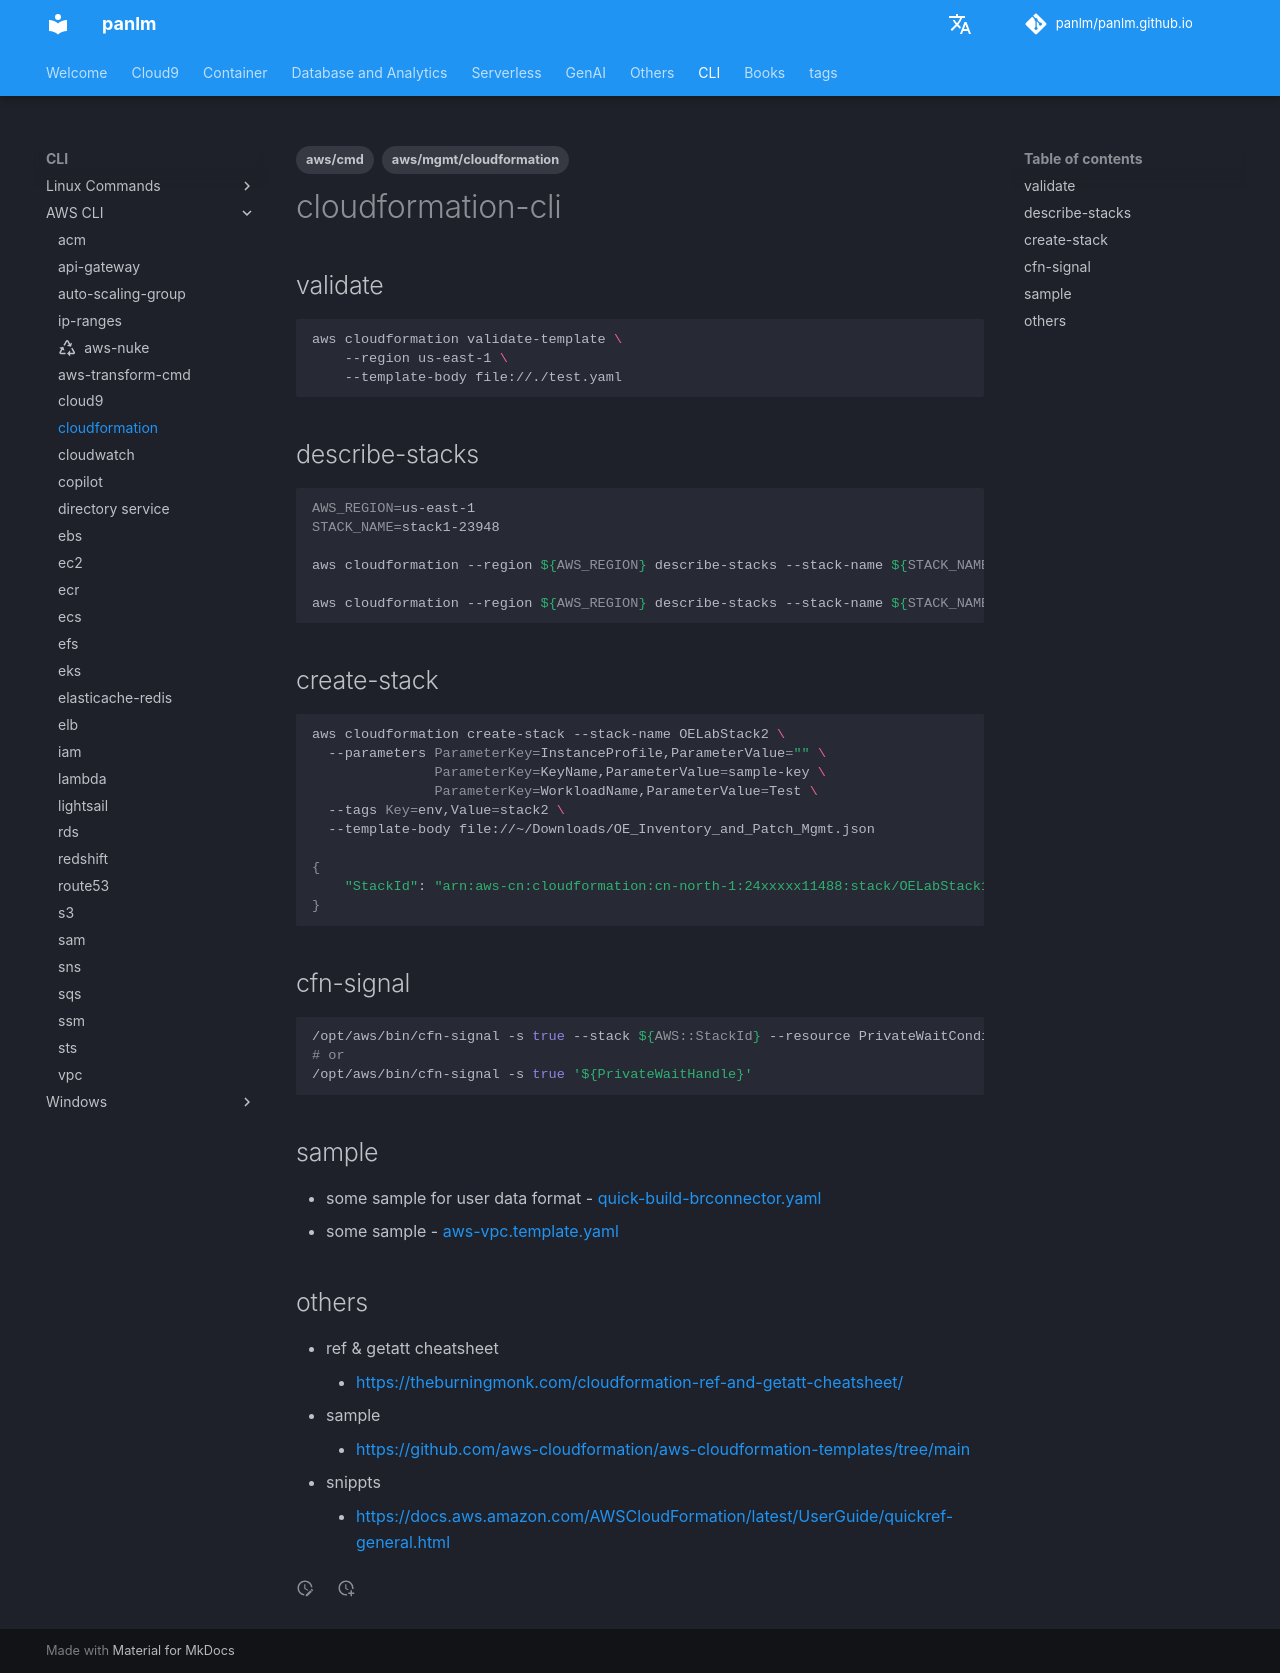

repository: panlm/panlm.github.io · page: CLI/awscli/cloudformation-cmd/index.html · generator: mkdocs

---
title: cloudformation
description: 常用命令
created: 2021-07-01 04:49:13.611000+00:00
last_modified: 2024-02-05
tags:
- aws/mgmt/cloudformation
- aws/cmd
permalink: git-mkdocs/cli/awscli/cloudformation-cmd
---

# cloudformation-cli

## validate
```sh
aws cloudformation validate-template \
    --region us-east-1 \
    --template-body file://./test.yaml

```

## describe-stacks
```sh
AWS_REGION=us-east-1
STACK_NAME=stack1-23948

aws cloudformation --region ${AWS_REGION} describe-stacks --stack-name ${STACK_NAME} --query 'Stacks[0].Outputs[?OutputKey==`VPCID`].OutputValue' --output text

aws cloudformation --region ${AWS_REGION} describe-stacks --stack-name ${STACK_NAME} --query 'Stacks[0].StackStatus' --output text

```

## create-stack
```sh
aws cloudformation create-stack --stack-name OELabStack2 \
  --parameters ParameterKey=InstanceProfile,ParameterValue="" \
               ParameterKey=KeyName,ParameterValue=sample-key \
               ParameterKey=WorkloadName,ParameterValue=Test \
  --tags Key=env,Value=stack2 \
  --template-body file://~/Downloads/OE_Inventory_and_Patch_Mgmt.json

{
    "StackId": "arn:aws-cn:cloudformation:cn-north-1:24xxxxx11488:stack/OELabStack1/64469510-5339-11ea-8854-022274580dba"
}

```

## cfn-signal
```sh
/opt/aws/bin/cfn-signal -s true --stack ${AWS::StackId} --resource PrivateWaitCondition --region ${AWS::Region} 
# or 
/opt/aws/bin/cfn-signal -s true '${PrivateWaitHandle}'

```


## sample
- some sample for user data format - [[../../others/quick-build-brconnector.yaml|quick-build-brconnector.yaml]]
- some sample - [[../../EKS/cluster/aws-vpc.template.yaml|aws-vpc.template.yaml]]

## others
- ref & getatt cheatsheet
    - https://theburningmonk.com/cloudformation-ref-and-getatt-cheatsheet/
- sample
    - https://github.com/aws-cloudformation/aws-cloudformation-templates/tree/main
- snippts
    - https://docs.aws.amazon.com/AWSCloudFormation/latest/UserGuide/quickref-general.html
